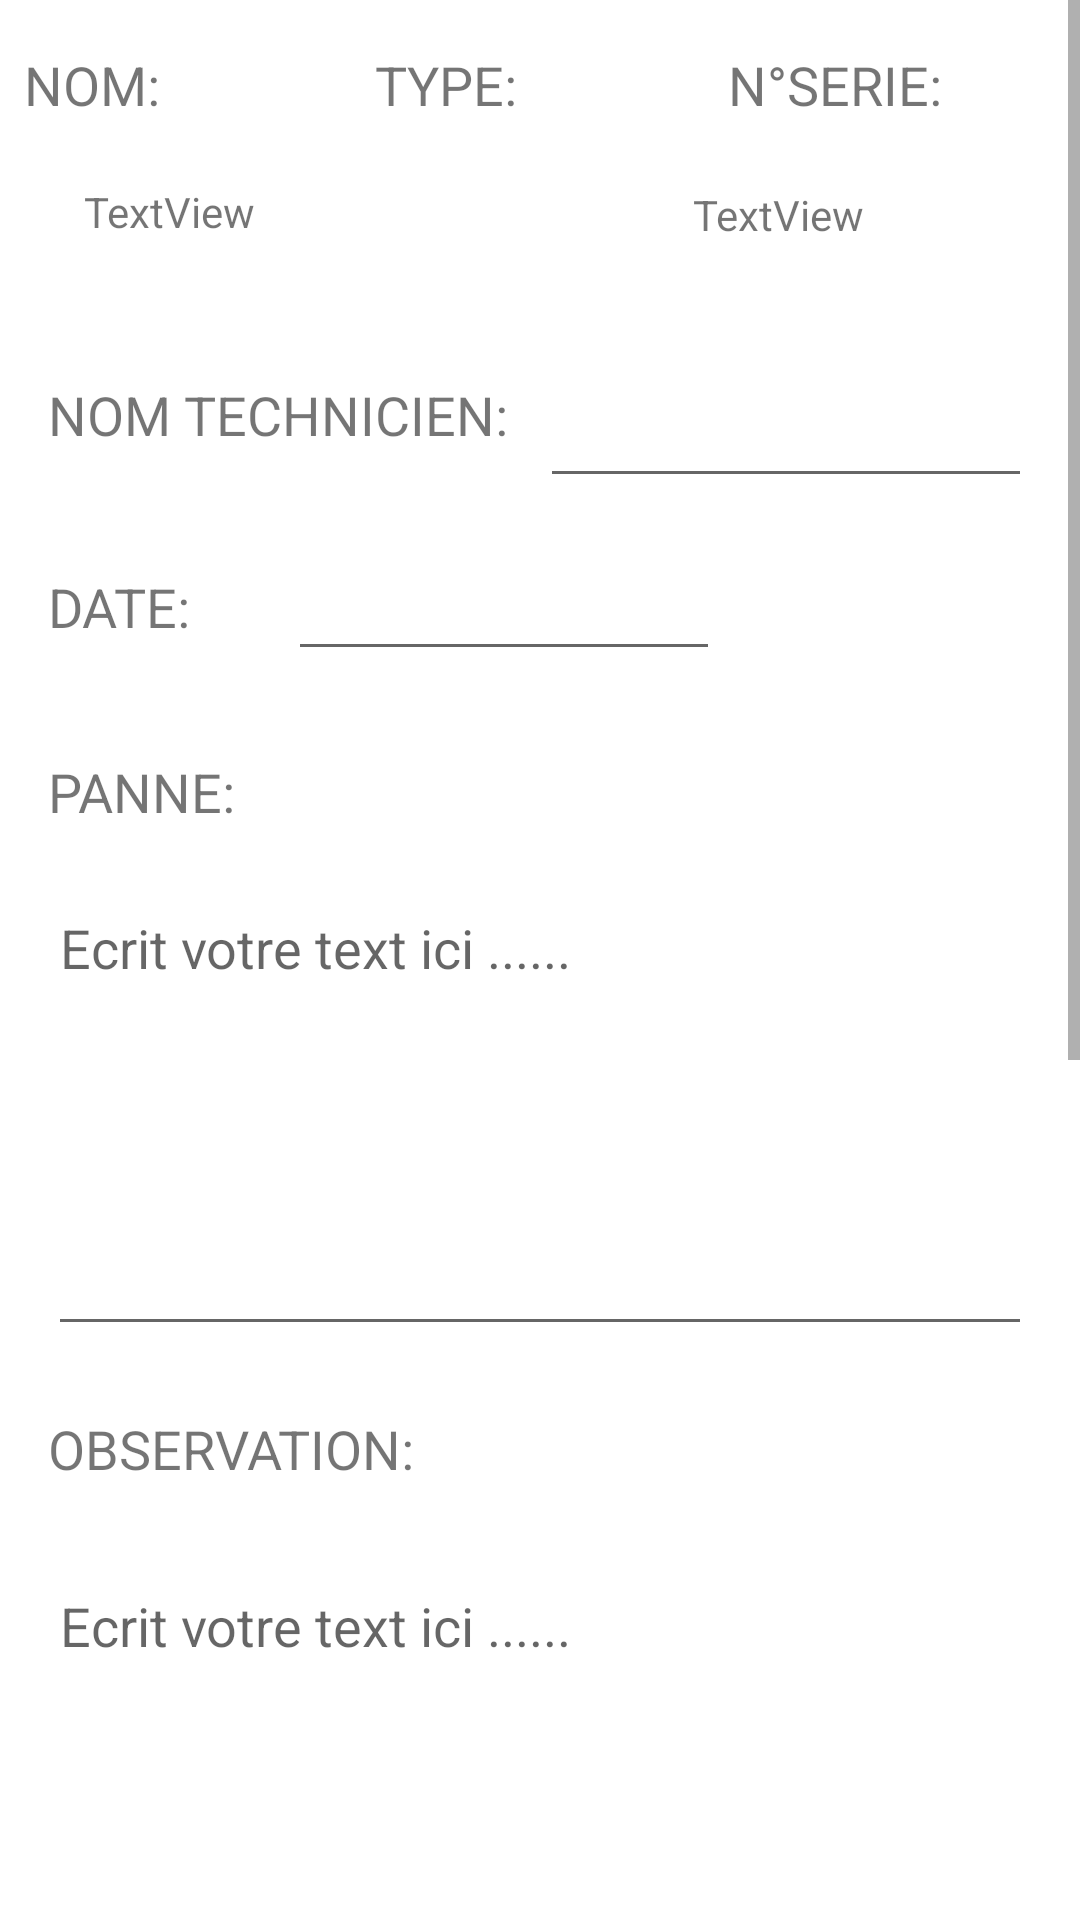

Reconstruct the res/layout file that produces this screen, plus the resources it refers to.
<!-- AndroidManifest.xml: application theme Theme.RadioMonastir -->
<!-- res/layout/activity_studio_fiche.xml -->
<?xml version="1.0" encoding="utf-8"?>
<ScrollView xmlns:android="http://schemas.android.com/apk/res/android"
    xmlns:app="http://schemas.android.com/apk/res-auto"
    xmlns:tools="http://schemas.android.com/tools"
    android:layout_width="match_parent"
    android:layout_height="match_parent"
    tools:context=".StudioFicheActivity">

    <androidx.constraintlayout.widget.ConstraintLayout
        android:layout_width="match_parent"
        android:layout_height="match_parent">

        <EditText
            android:id="@+id/editTextTextPersonName14"
            android:layout_width="0dp"
            android:layout_height="155dp"

            android:layout_marginStart="16dp"
            android:layout_marginLeft="16dp"
            android:layout_marginTop="7dp"
            android:layout_marginEnd="16dp"
            android:layout_marginRight="16dp"
            android:layout_marginBottom="22dp"
            android:ems="10"
            android:gravity="top|left"
            android:hint="Ecrit votre text ici ......"
            android:inputType="textMultiLine"
            android:lines="6"
            android:overScrollMode="always"
            android:scrollbarStyle="insideInset"
            android:scrollbars="vertical"
            android:scrollHorizontally="false"
            app:layout_constraintBottom_toTopOf="@+id/textView55"
            app:layout_constraintEnd_toEndOf="parent"
            app:layout_constraintStart_toStartOf="parent"
            app:layout_constraintTop_toBottomOf="@+id/textView54" />

        <EditText
            android:id="@+id/editTextTextPersonName15"
            android:layout_width="0dp"
            android:layout_height="154dp"

            android:layout_marginStart="16dp"
            android:layout_marginLeft="16dp"
            android:layout_marginTop="6dp"
            android:layout_marginEnd="16dp"
            android:layout_marginRight="16dp"
            android:ems="10"
            android:gravity="top|left"
            android:hint="Ecrit votre text ici ......"
            android:inputType="textMultiLine"
            android:lines="6"
            android:overScrollMode="always"
            android:scrollbarStyle="insideInset"
            android:scrollbars="vertical"
            android:scrollHorizontally="false"
            app:layout_constraintEnd_toEndOf="parent"
            app:layout_constraintStart_toStartOf="parent"
            app:layout_constraintTop_toBottomOf="@+id/textView55" />

        <TextView
            android:id="@+id/textView46"
            android:layout_width="85dp"
            android:layout_height="28dp"
            android:layout_marginStart="24dp"
            android:layout_marginLeft="24dp"
            android:layout_marginTop="16dp"
            android:text="NOM:"
            android:textSize="18sp"
            app:layout_constraintBottom_toTopOf="@+id/textView49"
            app:layout_constraintEnd_toStartOf="@+id/textView47"
            app:layout_constraintStart_toStartOf="parent"
            app:layout_constraintTop_toTopOf="parent" />

        <TextView
            android:id="@+id/textView47"
            android:layout_width="wrap_content"
            android:layout_height="28dp"
            android:layout_marginStart="32dp"
            android:layout_marginLeft="32dp"
            android:layout_marginTop="16dp"
            android:layout_marginEnd="70dp"
            android:layout_marginRight="70dp"
            android:text="TYPE:"
            android:textSize="18sp"
            app:layout_constraintBottom_toTopOf="@+id/textView50"
            app:layout_constraintEnd_toStartOf="@+id/textView48"
            app:layout_constraintStart_toEndOf="@+id/textView46"
            app:layout_constraintTop_toTopOf="parent" />

        <TextView
            android:id="@+id/textView48"
            android:layout_width="wrap_content"
            android:layout_height="wrap_content"
            android:layout_marginTop="16dp"
            android:layout_marginEnd="62dp"
            android:layout_marginRight="62dp"
            android:text="N°SERIE:"
            android:textSize="18sp"
            app:layout_constraintEnd_toEndOf="parent"
            app:layout_constraintStart_toEndOf="@+id/textView47"
            app:layout_constraintTop_toTopOf="parent" />

        <TextView
            android:id="@+id/textView49"
            android:layout_width="0dp"
            android:layout_height="32dp"
            android:layout_marginStart="28dp"
            android:layout_marginLeft="28dp"
            android:layout_marginTop="17dp"
            android:layout_marginBottom="33dp"
            android:text="TextView"
            app:layout_constraintBottom_toTopOf="@+id/textView52"
            app:layout_constraintStart_toStartOf="parent"
            app:layout_constraintTop_toBottomOf="@+id/textView46" />

        <TextView
            android:id="@+id/textView50"
            android:layout_width="wrap_content"
            android:layout_height="33dp"
            android:layout_marginStart="89dp"
            android:layout_marginLeft="89dp"
            android:layout_marginTop="17dp"
            android:layout_marginEnd="92dp"
            android:layout_marginRight="92dp"
            android:layout_marginBottom="23dp"
            android:text="TextView"
            app:layout_constraintBottom_toTopOf="@+id/editTextTextPersonName13"
            app:layout_constraintEnd_toStartOf="@+id/textView51"
            app:layout_constraintHorizontal_bias="0.268"
            app:layout_constraintStart_toEndOf="@+id/textView49"
            app:layout_constraintTop_toBottomOf="@+id/textView47" />

        <TextView
            android:id="@+id/textView51"
            android:layout_width="0dp"
            android:layout_height="32dp"
            android:layout_marginTop="17dp"
            android:layout_marginEnd="72dp"
            android:layout_marginRight="72dp"
            android:layout_marginBottom="23dp"
            android:text="TextView"
            app:layout_constraintBottom_toTopOf="@+id/editTextTextPersonName13"
            app:layout_constraintEnd_toEndOf="parent"
            app:layout_constraintTop_toBottomOf="@+id/textView48"
            app:layout_constraintVertical_bias="1.0" />

        <TextView
            android:id="@+id/textView52"
            android:layout_width="0dp"
            android:layout_height="wrap_content"
            android:layout_marginStart="16dp"
            android:layout_marginLeft="16dp"
            android:layout_marginTop="33dp"
            android:text="NOM TECHNICIEN:"
            android:textSize="18sp"
            app:layout_constraintEnd_toStartOf="@+id/editTextTextPersonName13"
            app:layout_constraintStart_toStartOf="parent"
            app:layout_constraintTop_toBottomOf="@+id/textView49" />

        <TextView
            android:id="@+id/textView53"
            android:layout_width="48dp"
            android:layout_height="21dp"
            android:layout_marginStart="16dp"
            android:layout_marginLeft="16dp"
            android:layout_marginTop="35dp"
            android:layout_marginBottom="36dp"
            android:text="DATE:"
            android:textSize="18sp"
            app:layout_constraintBottom_toTopOf="@+id/textView54"
            app:layout_constraintEnd_toStartOf="@+id/editTextDate3"
            app:layout_constraintStart_toStartOf="parent"
            app:layout_constraintTop_toBottomOf="@+id/textView52" />

        <TextView
            android:id="@+id/textView54"
            android:layout_width="103dp"
            android:layout_height="28dp"
            android:layout_marginStart="16dp"
            android:layout_marginLeft="16dp"
            android:layout_marginTop="28dp"
            android:layout_marginEnd="332dp"
            android:layout_marginRight="332dp"
            android:layout_marginBottom="7dp"
            android:text="PANNE:"
            android:textSize="18sp"
            app:layout_constraintBottom_toTopOf="@+id/editTextTextPersonName14"
            app:layout_constraintEnd_toEndOf="parent"
            app:layout_constraintHorizontal_bias="0.0"
            app:layout_constraintStart_toStartOf="parent"
            app:layout_constraintTop_toBottomOf="@+id/editTextDate3" />

        <TextView
            android:id="@+id/textView55"
            android:layout_width="162dp"
            android:layout_height="43dp"
            android:layout_marginStart="16dp"
            android:layout_marginLeft="16dp"
            android:layout_marginEnd="271dp"
            android:layout_marginRight="271dp"
            android:layout_marginBottom="6dp"
            android:text="OBSERVATION:"
            android:textSize="18sp"
            app:layout_constraintBottom_toTopOf="@+id/editTextTextPersonName15"
            app:layout_constraintEnd_toEndOf="parent"
            app:layout_constraintHorizontal_bias="0.0"
            app:layout_constraintStart_toStartOf="parent"
            app:layout_constraintTop_toBottomOf="@+id/editTextTextPersonName14" />

        <EditText
            android:id="@+id/editTextTextPersonName13"
            android:layout_width="0dp"
            android:layout_height="49dp"
            android:layout_marginTop="23dp"
            android:layout_marginEnd="16dp"
            android:layout_marginRight="16dp"
            android:ems="10"
            android:inputType="textPersonName"
            app:layout_constraintEnd_toEndOf="parent"
            app:layout_constraintStart_toEndOf="@+id/textView52"
            app:layout_constraintTop_toBottomOf="@+id/textView50" />

        <EditText
            android:id="@+id/editTextDate3"
            android:layout_width="0dp"
            android:layout_height="wrap_content"
            android:layout_marginStart="32dp"
            android:layout_marginLeft="32dp"
            android:layout_marginTop="11dp"
            android:layout_marginEnd="120dp"
            android:layout_marginRight="120dp"
            android:layout_marginBottom="59dp"
            android:ems="10"
            android:inputType="date"
            app:layout_constraintBottom_toTopOf="@+id/editTextTextPersonName14"
            app:layout_constraintEnd_toEndOf="parent"
            app:layout_constraintStart_toEndOf="@+id/textView53"
            app:layout_constraintTop_toBottomOf="@+id/editTextTextPersonName13"
            app:layout_constraintVertical_bias="0.333" />

        <Button
            android:id="@+id/button12"
            android:layout_width="242dp"
            android:layout_height="44dp"
            android:layout_marginStart="8dp"
            android:layout_marginLeft="8dp"
            android:layout_marginTop="12dp"
            android:layout_marginEnd="8dp"
            android:layout_marginRight="8dp"
            android:layout_marginBottom="23dp"
            android:text="AJOUTER"
            app:layout_constraintBottom_toTopOf="@+id/recyclerView6"
            app:layout_constraintEnd_toEndOf="parent"
            app:layout_constraintStart_toStartOf="parent"
            app:layout_constraintTop_toBottomOf="@+id/editTextTextPersonName15" />

        <androidx.recyclerview.widget.RecyclerView
            android:id="@+id/recyclerView6"
            android:layout_width="0dp"
            android:layout_height="397dp"
            android:layout_marginStart="8dp"
            android:layout_marginLeft="30dp"
            android:layout_marginTop="10dp"
            android:layout_marginEnd="8dp"
            android:layout_marginRight="8dp"
            app:layout_constraintBottom_toBottomOf="parent"
            app:layout_constraintEnd_toEndOf="parent"
            app:layout_constraintStart_toStartOf="parent"
            app:layout_constraintTop_toBottomOf="@+id/button12" />
    </androidx.constraintlayout.widget.ConstraintLayout>
</ScrollView>
<!-- resources referenced by this layout -->
<resources>
  <style name="Theme.RadioMonastir" parent="Theme.MaterialComponents.DayNight.DarkActionBar">
          
          <item name="colorPrimary">@color/blue</item>
          <item name="colorPrimaryVariant">@color/blue</item>
          <item name="colorOnPrimary">@color/white</item>
          
          <item name="colorSecondary">@color/teal_200</item>
          <item name="colorSecondaryVariant">@color/teal_700</item>
          <item name="colorOnSecondary">@color/black</item>
          
          <item name="android:statusBarColor" tools:targetApi="l">?attr/colorPrimaryVariant</item>
          
      </style>
  <color name="blue">#00217f</color>
  <color name="white">#FFFFFFFF</color>
  <color name="teal_200">#FF03DAC5</color>
  <color name="teal_700">#FF018786</color>
  <color name="black">#FF000000</color>
</resources>
